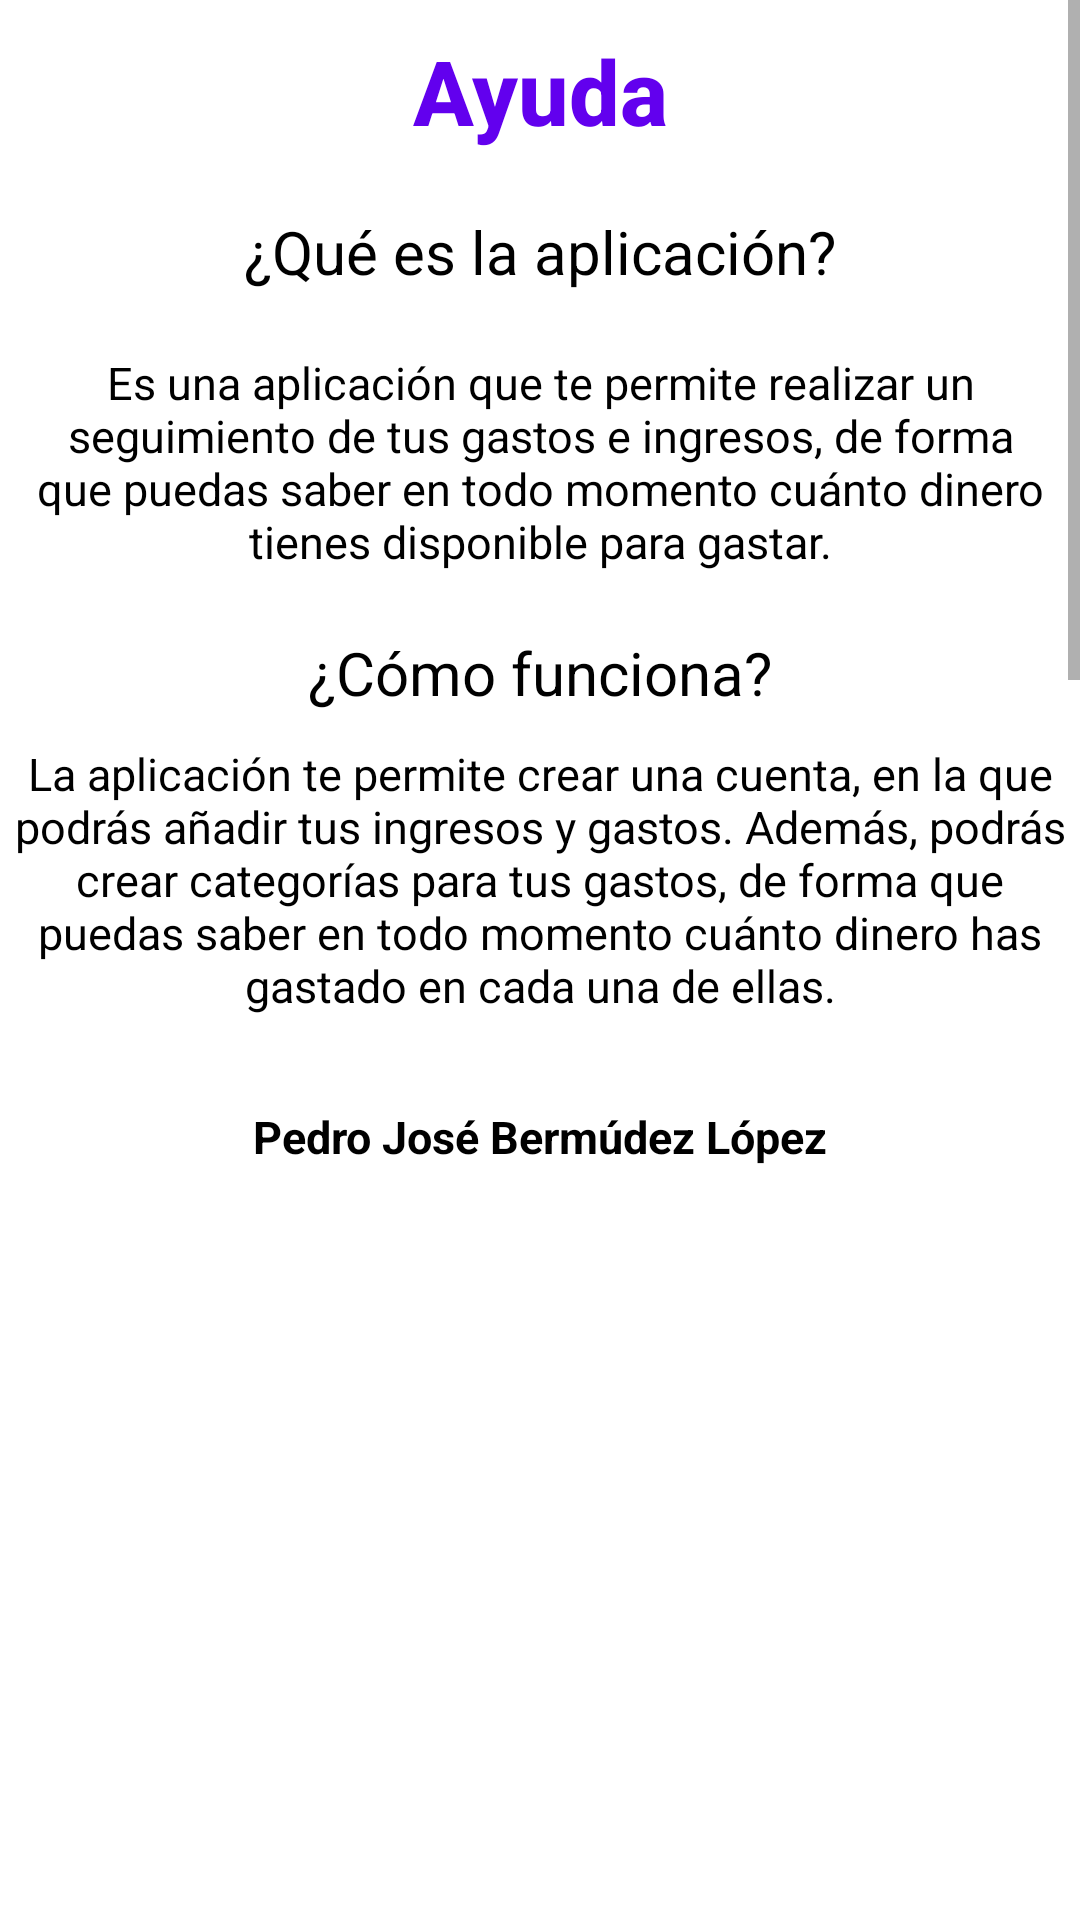

Android layout source for this screen:
<!-- AndroidManifest.xml: application theme Theme.ComplementariaComponents -->
<!-- res/layout/activity_ayuda.xml -->
<?xml version="1.0" encoding="utf-8"?>
<LinearLayout
xmlns:android="http://schemas.android.com/apk/res/android"
    xmlns:app="http://schemas.android.com/apk/res-auto"
    android:layout_width="match_parent"
    android:layout_height="match_parent"
    android:orientation="vertical">

    <ScrollView
        android:layout_width="match_parent"
        android:layout_height="wrap_content"
        android:layout_weight="1">

        <LinearLayout
            android:layout_width="match_parent"
            android:layout_height="wrap_content"
            android:orientation="vertical">

        <TextView
            android:id="@+id/textView"
            android:layout_width="match_parent"
            android:layout_height="wrap_content"
            android:text="Ayuda"
            android:textSize="30sp"
            android:gravity="center"
            android:textColor="@color/design_default_color_primary"
            android:padding="10dp"
            android:textStyle="bold"
            android:fontFamily="sans-serif-medium"
            />

        <TextView
            android:id="@+id/textView2"
            android:layout_width="match_parent"
            android:layout_height="wrap_content"
            android:text="¿Qué es la aplicación?"
            android:textSize="20sp"
            android:gravity="center"
            android:textColor="#000000"
            android:padding="10dp"/>

        <TextView
            android:id="@+id/textView3"
            android:layout_width="match_parent"
            android:layout_height="wrap_content"
            android:text="Es una aplicación que te permite realizar un seguimiento de tus gastos e ingresos, de forma que puedas saber en todo momento cuánto dinero tienes disponible para gastar."
            android:textSize="15sp"
            android:gravity="center"
            android:textColor="#000000"
            android:padding="10dp"
            />

        <TextView
            android:id="@+id/textView4"
            android:layout_width="match_parent"
            android:layout_height="wrap_content"
            android:text="¿Cómo funciona?"
            android:textSize="20sp"
            android:gravity="center"
            android:textColor="#000000"
            android:padding="10dp"
            />

        <TextView
            android:id="@+id/textView5"
            android:layout_width="match_parent"
            android:layout_height="wrap_content"
            android:text="La aplicación te permite crear una cuenta, en la que podrás añadir tus ingresos y gastos. Además, podrás crear categorías para tus gastos, de forma que puedas saber en todo momento cuánto dinero has gastado en cada una de ellas."
            android:textSize="15sp"
            android:gravity="center"
            android:textColor="#000000"
            />

        <TextView
            android:layout_width="match_parent"
            android:layout_height="wrap_content"
            android:text="Pedro José Bermúdez López"
            android:layout_marginTop="20dp"
            android:textSize="15sp"
            android:gravity="center"
            android:textColor="#000000"
            android:padding="10dp"
            android:textStyle="bold"
            />


            <ImageView
                android:id="@+id/imageView3"
                android:layout_width="match_parent"
                android:layout_height="wrap_content"
                app:srcCompat="@drawable/imagen"
                />

            <TextView
            android:layout_width="match_parent"
            android:layout_height="wrap_content"
            android:text="Ficha: 246181"
            android:textSize="15sp"
            android:gravity="center"
            android:textColor="#000000"
            android:padding="10dp"
            android:textStyle="bold"
            />

            <Button
                android:layout_width="30mm"
                android:layout_height="wrap_content"
                android:text="Volver"
                android:layout_gravity="center"
                android:layout_marginTop="20dp"
                android:layout_marginBottom="20dp"
                android:background="@color/design_default_color_primary"
                android:textColor="#ffffff"
                android:padding="10dp"
                android:textSize="15sp"
                android:textStyle="bold"
                android:id="@+id/volver"
                />

        </LinearLayout>

    </ScrollView>

</LinearLayout>
<!-- resources referenced by this layout -->
<resources>
  <!-- drawable imagen: png bitmap (drawable, 981368 bytes) -->
  <style name="Theme.ComplementariaComponents" parent="Theme.MaterialComponents.DayNight.DarkActionBar">
          
          <item name="colorPrimary">@color/purple_500</item>
          <item name="colorPrimaryVariant">@color/purple_700</item>
          <item name="colorOnPrimary">@color/white</item>
          
          <item name="colorSecondary">@color/teal_200</item>
          <item name="colorSecondaryVariant">@color/teal_700</item>
          <item name="colorOnSecondary">@color/black</item>
          
          <item name="android:statusBarColor">?attr/colorPrimaryVariant</item>
          
      </style>
  <!-- not gathered from this repository: default colours our renderer supplied (Android Studio template values) -->
  <color name="purple_500">#FF6200EE</color>
  <color name="purple_700">#FF3700B3</color>
  <color name="teal_200">#FF03DAC5</color>
  <color name="teal_700">#FF018786</color>
  <color name="black">#FF000000</color>
  <color name="white">#FFFFFFFF</color>
</resources>
